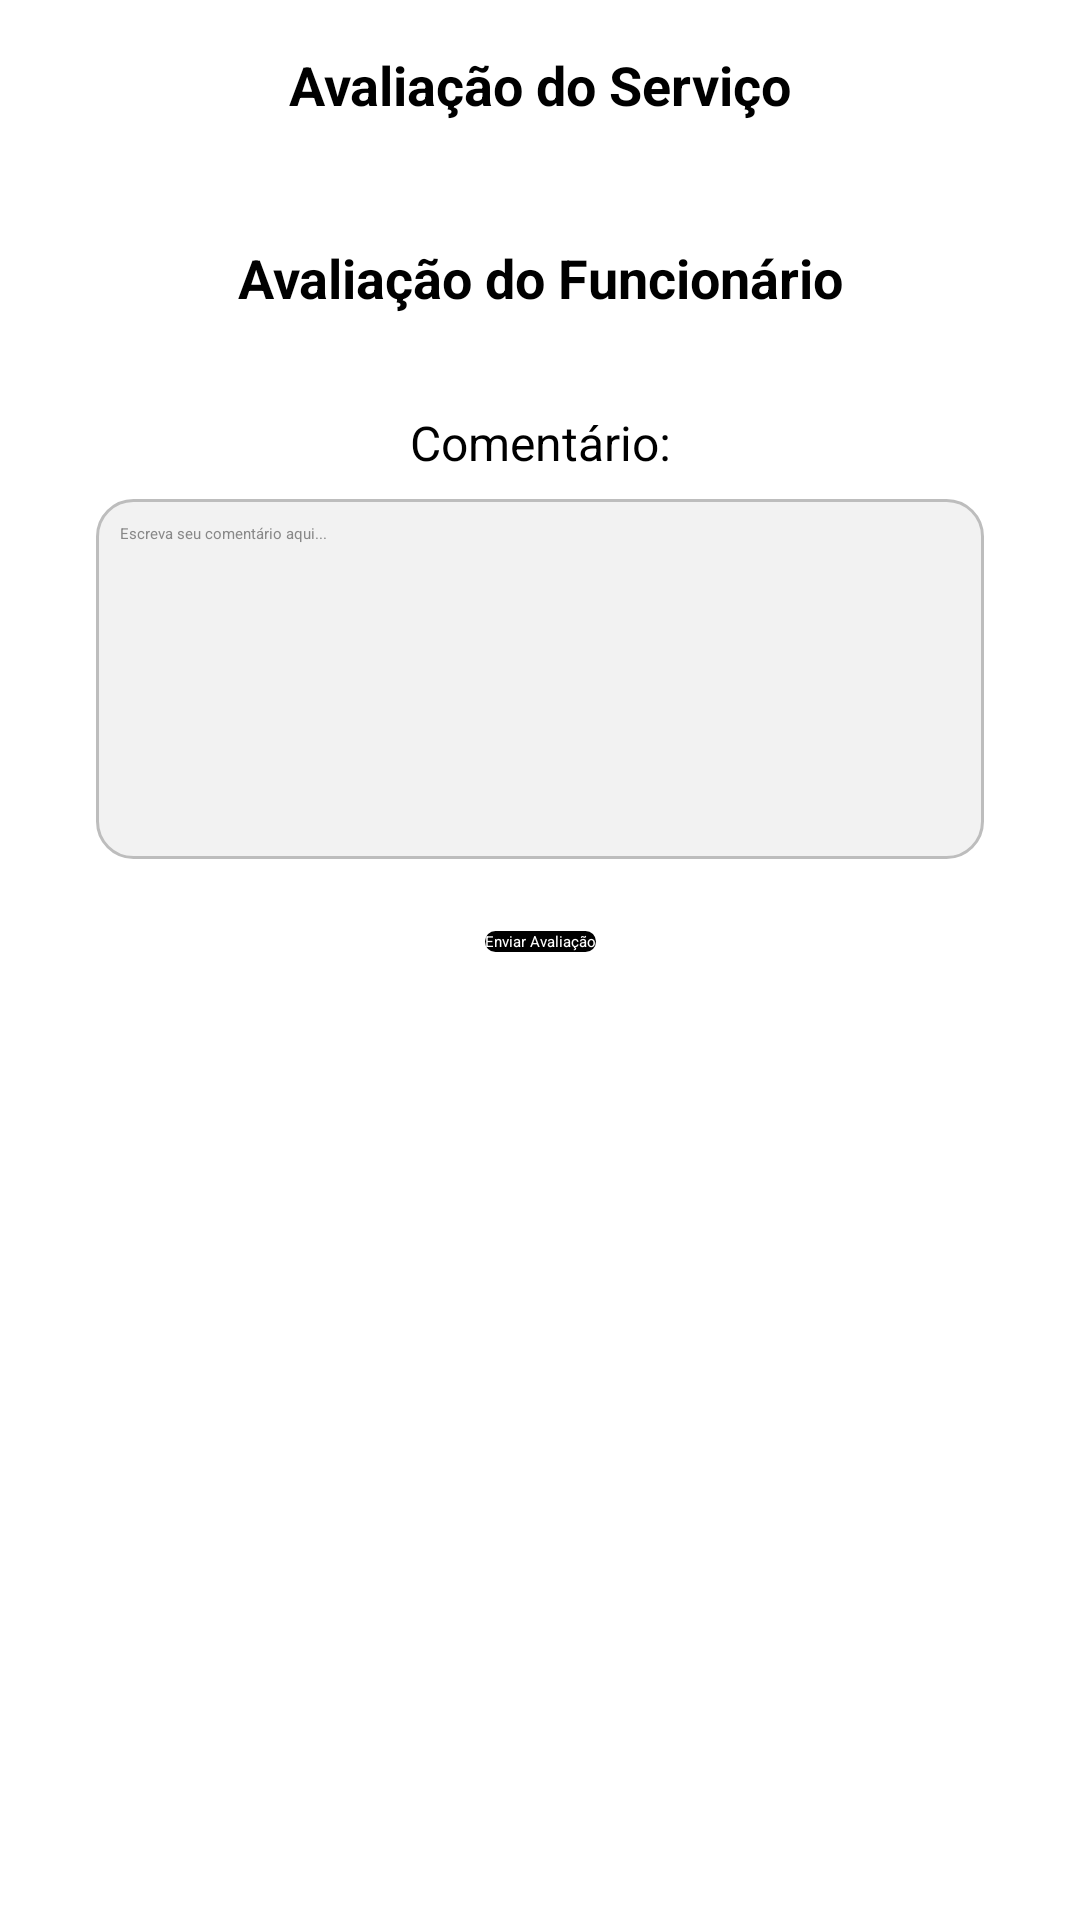

Layout XML and referenced resources for this Android screen:
<!-- AndroidManifest.xml: application theme Theme.AppTemplateProject -->
<!-- res/layout/activity_avaliacao.xml -->
<?xml version="1.0" encoding="utf-8"?>
<androidx.constraintlayout.widget.ConstraintLayout
    xmlns:android="http://schemas.android.com/apk/res/android"
    xmlns:app="http://schemas.android.com/apk/res-auto"
    xmlns:tools="http://schemas.android.com/tools"
    android:layout_width="match_parent"
    android:layout_height="match_parent"
    tools:context=".ui.avaliacao.AvaliacaoActivity">

    
    <ScrollView
        android:layout_width="match_parent"
        android:layout_height="match_parent">

        <androidx.constraintlayout.widget.ConstraintLayout
            android:layout_width="match_parent"
            android:layout_height="wrap_content"
            android:padding="16dp">

            
            <TextView
                android:id="@+id/textViewTitle"
                android:layout_width="wrap_content"
                android:layout_height="wrap_content"
                android:text="Avaliação do Serviço"
                android:textColor="#000000"
                android:textSize="18sp"
                android:textStyle="bold"
                app:layout_constraintTop_toTopOf="parent"
                app:layout_constraintStart_toStartOf="parent"
                app:layout_constraintEnd_toEndOf="parent"
                android:layout_marginBottom="16dp" />

            
            <RatingBar
                android:id="@+id/ratingBarService"
                android:layout_width="wrap_content"
                android:layout_height="wrap_content"
                android:numStars="5"
                android:rating="0"
                android:stepSize="0.5"
                app:layout_constraintTop_toBottomOf="@id/textViewTitle"
                app:layout_constraintStart_toStartOf="parent"
                app:layout_constraintEnd_toEndOf="parent"
                android:layout_marginTop="16dp" />

            
            <TextView
                android:id="@+id/textViewEmployeeRating"
                android:layout_width="wrap_content"
                android:layout_height="wrap_content"
                android:text="Avaliação do Funcionário"
                android:textColor="#000000"
                android:textSize="18sp"
                android:textStyle="bold"
                app:layout_constraintTop_toBottomOf="@id/ratingBarService"
                app:layout_constraintStart_toStartOf="parent"
                app:layout_constraintEnd_toEndOf="parent"
                android:layout_marginTop="24dp" />

            
            <RatingBar
                android:id="@+id/ratingBarEmployee"
                android:layout_width="wrap_content"
                android:layout_height="wrap_content"
                android:numStars="5"
                android:rating="0"
                android:stepSize="1"
                app:layout_constraintTop_toBottomOf="@id/textViewEmployeeRating"
                app:layout_constraintStart_toStartOf="parent"
                app:layout_constraintEnd_toEndOf="parent"
                android:layout_marginTop="16dp" />

            
            <TextView
                android:id="@+id/textViewComment"
                android:layout_width="wrap_content"
                android:layout_height="wrap_content"
                android:text="Comentário:"
                android:textColor="#000000"
                android:textSize="16sp"
                app:layout_constraintTop_toBottomOf="@id/ratingBarEmployee"
                app:layout_constraintStart_toStartOf="parent"
                app:layout_constraintEnd_toEndOf="parent"
                android:layout_marginTop="16dp" />

            
            <EditText
                android:id="@+id/editTextComment"
                android:layout_width="0dp"
                android:layout_height="120dp"
                android:hint="Escreva seu comentário aqui..."
                android:inputType="textMultiLine|textCapSentences"
                android:maxLines="5"
                android:gravity="top|start"
                android:padding="8dp"
                android:textColor="#000000"
                android:textColorHint="#888888"
                android:background="@drawable/edittext_background"
                app:layout_constraintTop_toBottomOf="@id/textViewComment"
                app:layout_constraintStart_toStartOf="parent"
                app:layout_constraintEnd_toEndOf="parent"
                android:layout_marginTop="8dp"
                android:layout_marginStart="16dp"
                android:layout_marginEnd="16dp"
                android:focusableInTouchMode="true" />

            
            <Button
                android:id="@+id/buttonSubmitRating"
                android:layout_width="wrap_content"
                android:layout_height="wrap_content"
                android:backgroundTint="@color/black"
                android:text="Enviar Avaliação"
                android:textColor="#FFFFFF"
                android:background="@drawable/button_background"
                app:layout_constraintTop_toBottomOf="@id/editTextComment"
                app:layout_constraintStart_toStartOf="parent"
                app:layout_constraintEnd_toEndOf="parent"
                android:layout_marginTop="24dp" />

        </androidx.constraintlayout.widget.ConstraintLayout>
    </ScrollView>

</androidx.constraintlayout.widget.ConstraintLayout>
<!-- resources referenced by this layout -->
<resources>
  <color name="black">#FF000000</color>
  <!-- drawable button_background (drawable) -->
  <?xml version="1.0" encoding="utf-8"?>
  <shape xmlns:android="http://schemas.android.com/apk/res/android">
      <solid android:color="#DDDDDD" /> 
      <corners android:radius="8dp" /> 
  </shape>
  <!-- drawable edittext_background (drawable) -->
  <?xml version="1.0" encoding="utf-8"?>
  <shape xmlns:android="http://schemas.android.com/apk/res/android">
      <solid android:color="#F2F2F2" /> 
      <corners android:radius="12dp" /> 
      <stroke android:color="#BDBDBD" android:width="1dp" /> 
  </shape>
</resources>
